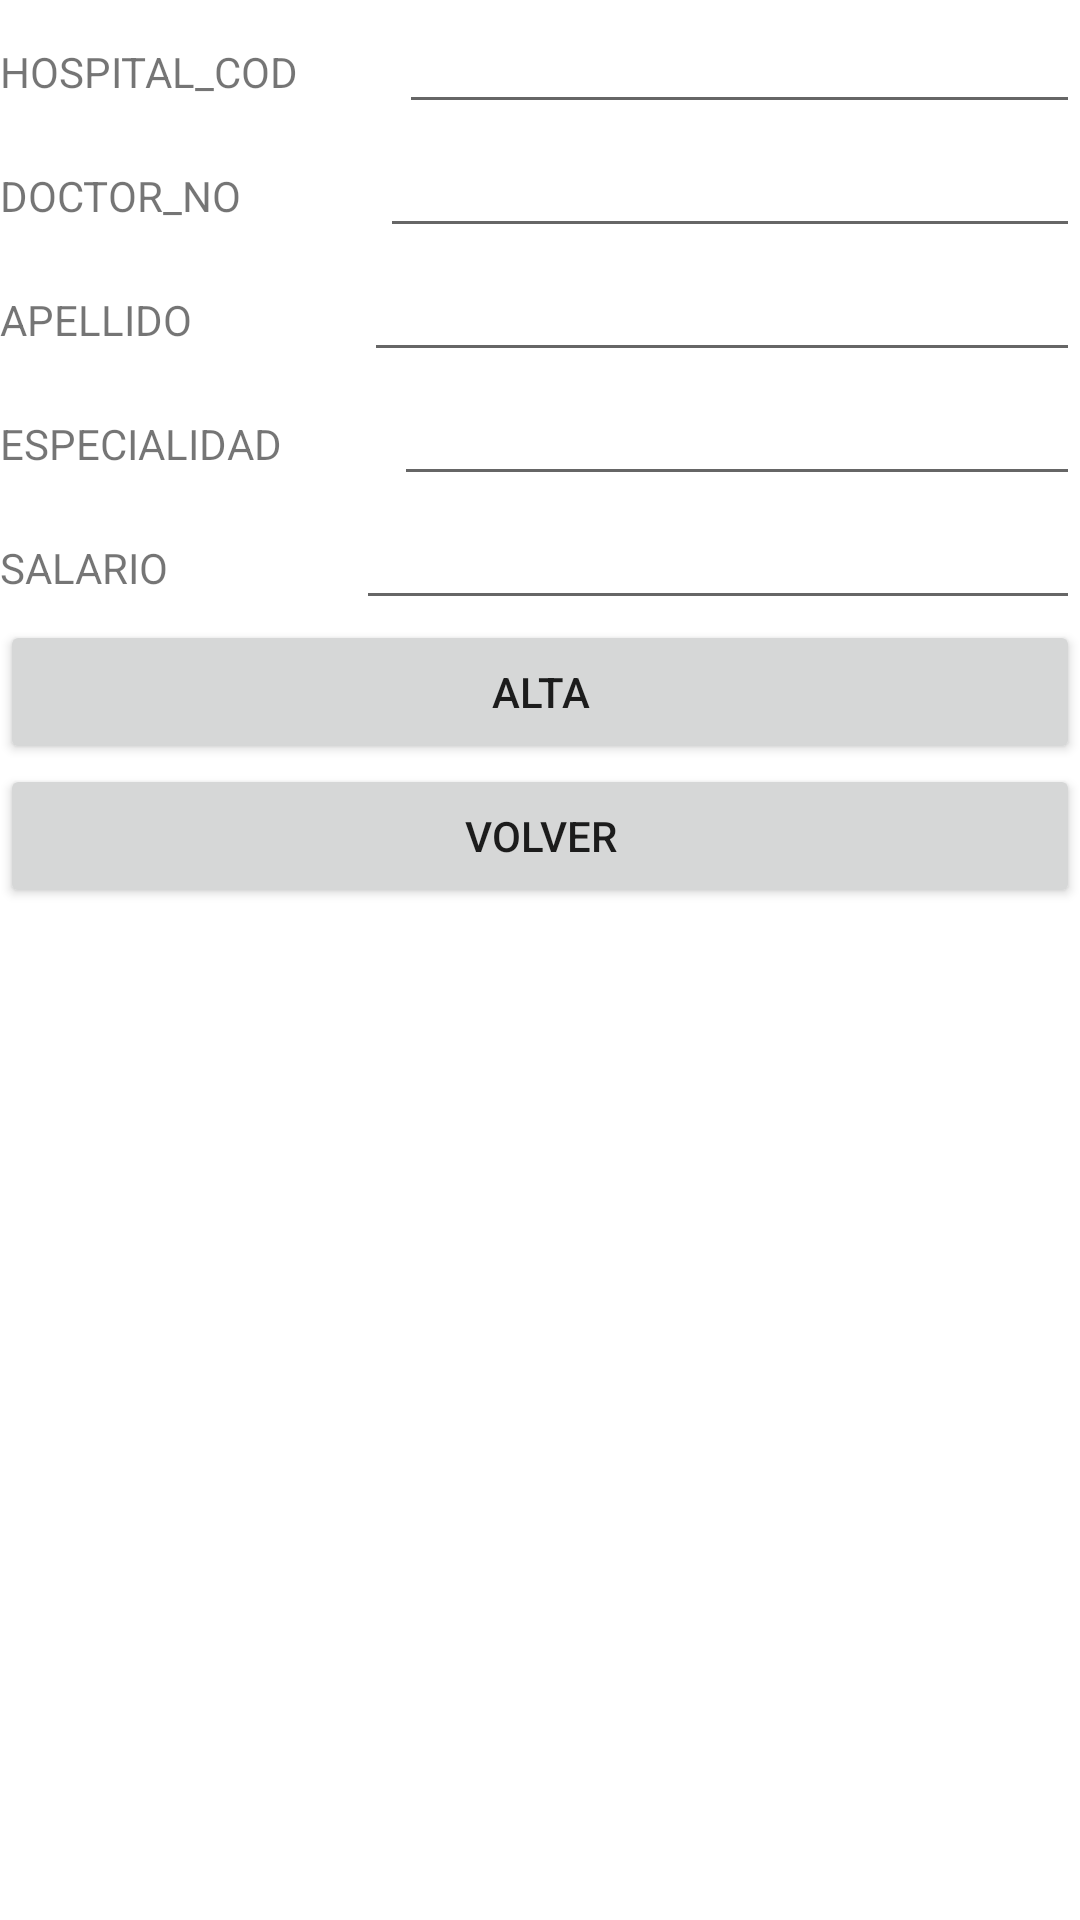

This screen was rendered from an Android layout file. Write that file and the resources it references.
<!-- AndroidManifest.xml: application theme Theme.PracticaBBDD1 -->
<!-- res/layout/activity_create_doc.xml -->
<?xml version="1.0" encoding="utf-8"?>
<LinearLayout xmlns:android="http://schemas.android.com/apk/res/android"
    xmlns:app="http://schemas.android.com/apk/res-auto"
    xmlns:tools="http://schemas.android.com/tools"
    android:layout_width="match_parent"
    android:layout_height="match_parent"
    android:orientation="vertical"
    tools:context=".CreateDoc">

    <LinearLayout
        android:layout_width="match_parent"
        android:layout_height="wrap_content"
        android:orientation="horizontal">

        <TextView
            android:id="@+id/textView"
            android:layout_width="wrap_content"
            android:layout_height="wrap_content"
            android:layout_weight="1"
            android:text="@string/hospital_cod" />

        <EditText
            android:id="@+id/inHospitalCod"
            android:layout_width="wrap_content"
            android:layout_height="wrap_content"
            android:layout_weight="0.5"
            android:ems="10"
            android:inputType="textPersonName" />
    </LinearLayout>

    <LinearLayout
        android:layout_width="match_parent"
        android:layout_height="wrap_content"
        android:orientation="horizontal">

        <TextView
            android:id="@+id/textView2"
            android:layout_width="wrap_content"
            android:layout_height="wrap_content"
            android:layout_weight="1"
            android:text="@string/doctor_no" />

        <EditText
            android:id="@+id/inDoctorNo"
            android:layout_width="wrap_content"
            android:layout_height="wrap_content"
            android:layout_weight="0.5"
            android:ems="10"
            android:inputType="textPersonName" />
    </LinearLayout>

    <LinearLayout
        android:layout_width="match_parent"
        android:layout_height="wrap_content"
        android:orientation="horizontal">

        <TextView
            android:id="@+id/textView3"
            android:layout_width="wrap_content"
            android:layout_height="wrap_content"
            android:layout_weight="1"
            android:text="@string/apellido" />

        <EditText
            android:id="@+id/inApellido"
            android:layout_width="wrap_content"
            android:layout_height="wrap_content"
            android:layout_weight="0.5"
            android:ems="10"
            android:inputType="textPersonName" />
    </LinearLayout>

    <LinearLayout
        android:layout_width="match_parent"
        android:layout_height="wrap_content"
        android:orientation="horizontal">

        <TextView
            android:id="@+id/textView4"
            android:layout_width="wrap_content"
            android:layout_height="wrap_content"
            android:layout_weight="1"
            android:text="@string/especialidad" />

        <EditText
            android:id="@+id/inEspecialidad"
            android:layout_width="wrap_content"
            android:layout_height="wrap_content"
            android:layout_weight="0.5"
            android:ems="10"
            android:inputType="textPersonName" />
    </LinearLayout>

    <LinearLayout
        android:layout_width="match_parent"
        android:layout_height="wrap_content"
        android:orientation="horizontal">

        <TextView
            android:id="@+id/textView5"
            android:layout_width="wrap_content"
            android:layout_height="wrap_content"
            android:layout_weight="1"
            android:text="@string/salario" />

        <EditText
            android:id="@+id/inSalario"
            android:layout_width="wrap_content"
            android:layout_height="wrap_content"
            android:layout_weight="0.5"
            android:ems="10"
            android:inputType="textPersonName" />
    </LinearLayout>

    <Button
        android:id="@+id/button4"
        android:layout_width="match_parent"
        android:layout_height="wrap_content"
        android:onClick="createDoc"
        android:text="@string/alta" />

    <Button
        android:id="@+id/button5"
        android:layout_width="match_parent"
        android:layout_height="wrap_content"
        android:onClick="goIndex"
        android:text="@string/volver" />
</LinearLayout>
<!-- resources referenced by this layout -->
<resources>
  <string name="alta">ALTA</string>
  <string name="apellido">APELLIDO</string>
  <string name="doctor_no">DOCTOR_NO</string>
  <string name="especialidad">ESPECIALIDAD</string>
  <string name="hospital_cod">HOSPITAL_COD</string>
  <string name="salario">SALARIO</string>
  <string name="volver">VOLVER</string>
  <style name="Theme.PracticaBBDD1" parent="Theme.MaterialComponents.DayNight.DarkActionBar">
          
          <item name="colorPrimary">@color/purple_500</item>
          <item name="colorPrimaryVariant">@color/purple_700</item>
          <item name="colorOnPrimary">@color/white</item>
          
          <item name="colorSecondary">@color/teal_200</item>
          <item name="colorSecondaryVariant">@color/teal_700</item>
          <item name="colorOnSecondary">@color/black</item>
          
          <item name="android:statusBarColor" tools:targetApi="l">?attr/colorPrimaryVariant</item>
          
      </style>
  <!-- not gathered from this repository: default colours our renderer supplied (Android Studio template values) -->
  <color name="purple_500">#FF6200EE</color>
  <color name="purple_700">#FF3700B3</color>
  <color name="teal_200">#FF03DAC5</color>
  <color name="teal_700">#FF018786</color>
  <color name="black">#FF000000</color>
  <color name="white">#FFFFFFFF</color>
</resources>
